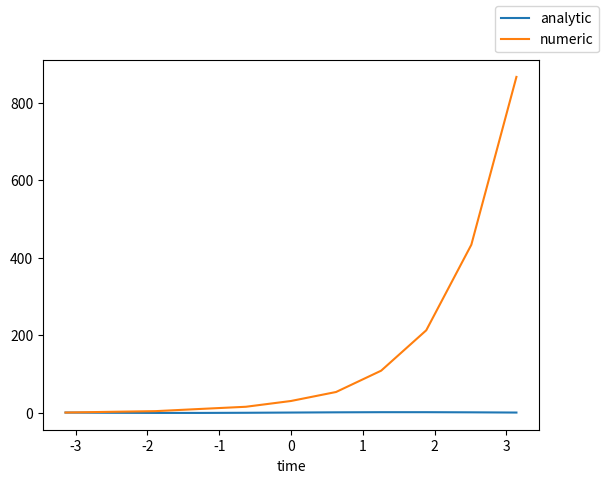

Source code (Python):
import numpy as np
import matplotlib.pyplot as plt

start = -np.pi
stop = np.pi

b = np.array([1,2,3,4,5,6,7,8,9,10,11,12])

""" start = 0
stop = 100
dt = 0.01
steps = (stop-start)/dt
t = np.linspace(start, stop, dt) #time
b = np.zeros(steps)
 """


def sinesum(t,b):
    sum = np.zeros(len(t))
    for i in range(1,len(t)+1):
        print(i)
        sum[i-1] += sum[:i-1].sum() + b[i-1]*np.sin(i*t[i-1])
        print(sum[i-1])
    return sum

def test_sinesum():
    t = np.array([-np.pi*0.5, np.pi*0.25])
    steps = 2
    b = np.array([4,-3])
    test = sinesum(t,b)
    print(f'{test = }')
    test_sum = test[-1]
    print(f'{test_sum = }')
    if test_sum == -7:
        return True
    else:
        return False

def plot_compare(f,N,M):
    """
    f is the analytic function
    N is the number of summing terms
    M is the number of time coordinates
    """
    dt = (stop-start)/M
    t = np.linspace(start,stop,M)
    analytic = np.zeros(M)
    numeric = sinesum(t, b)
    print(len(analytic), len(numeric), len(t))
    for i in range(N):
        analytic[i] += f(t[i])


    fig = plt.figure()
    l1, l2 = plt.plot(t, analytic, t, numeric)
    fig.legend((l1, l2), ('analytic', 'numeric'))
    plt.xlabel('time')
    plt.show()

def error(b, f, M):
    return 0

def function(t):
    return np.sin(t)


if __name__ == "__main__":
    test_sinesum()
    plot_compare(function,10,11)